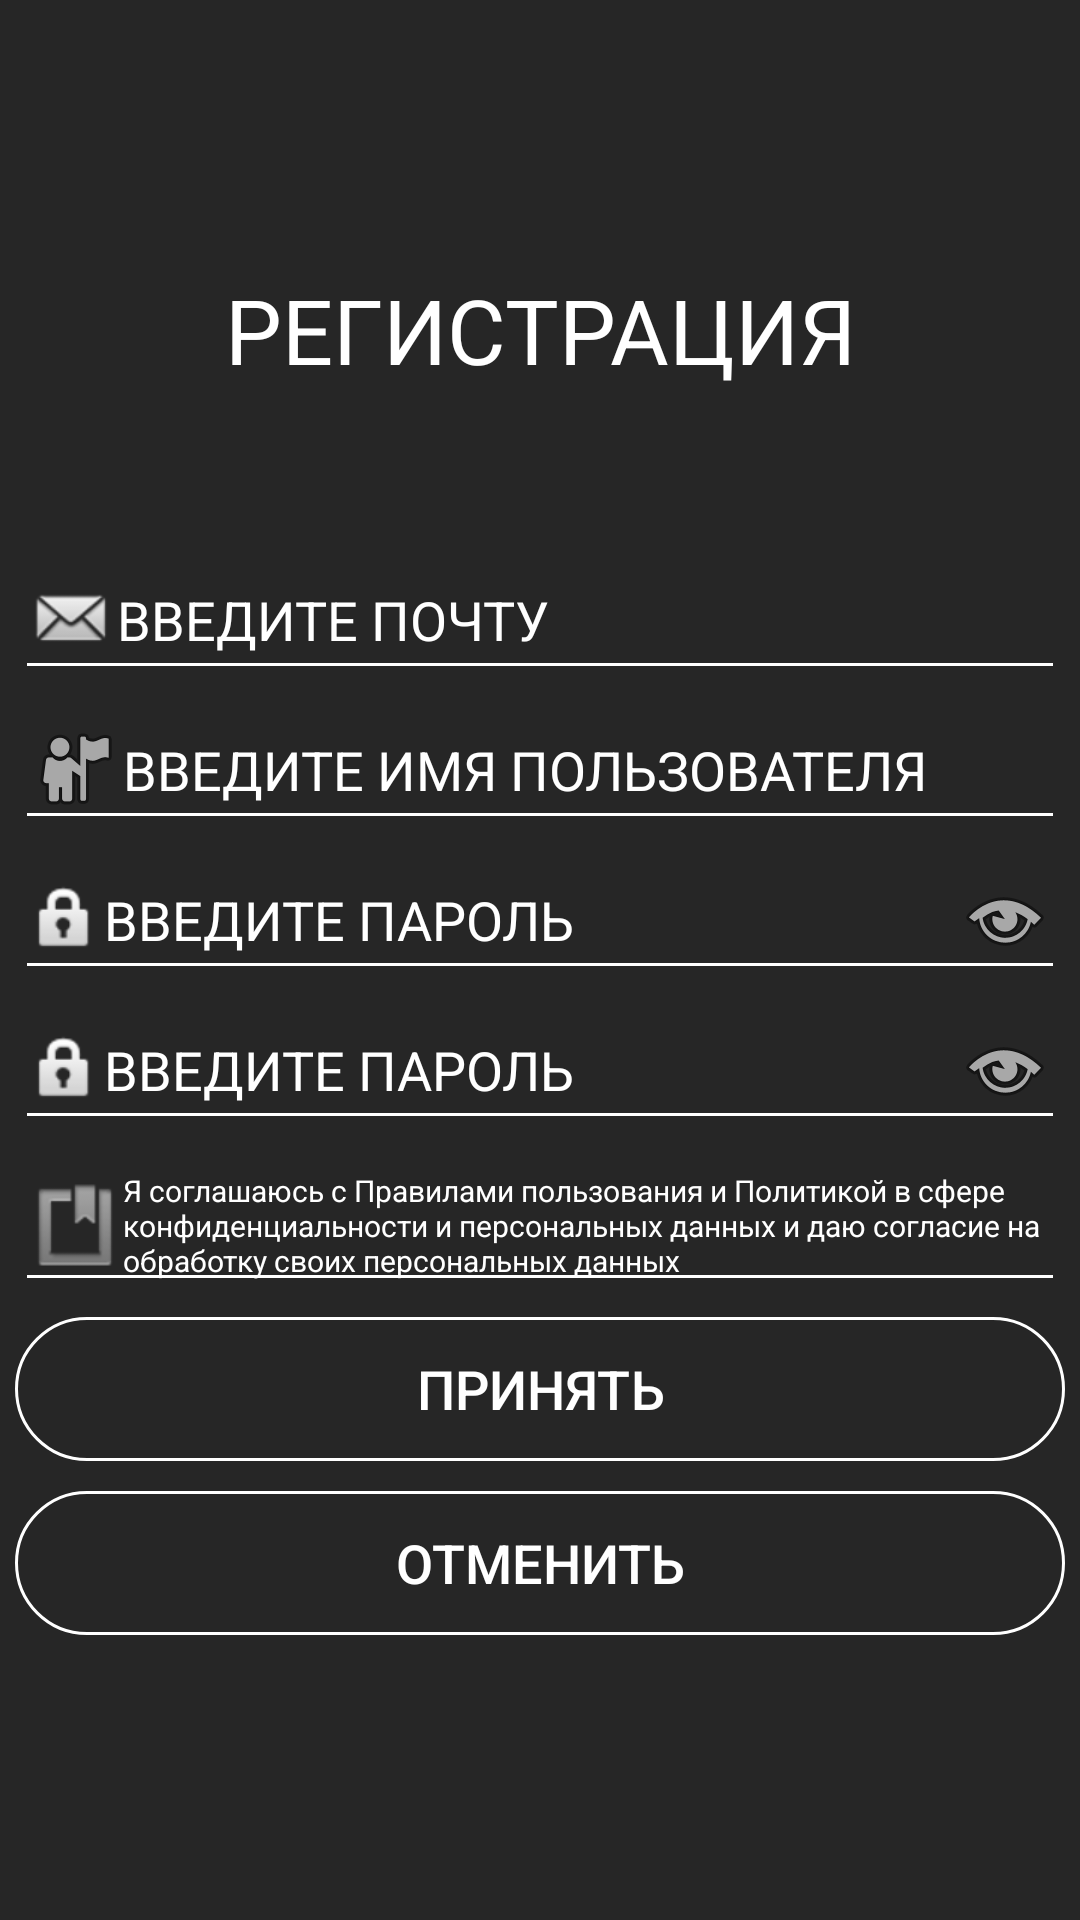

Reconstruct the res/layout file that produces this screen, plus the resources it refers to.
<!-- AndroidManifest.xml: application theme AppTheme -->
<!-- res/layout/activity_reg.xml -->
<?xml version="1.0" encoding="utf-8"?>
<RelativeLayout xmlns:android="http://schemas.android.com/apk/res/android"
    xmlns:tools="http://schemas.android.com/tools"
    android:layout_width="match_parent"
    android:layout_height="match_parent"
    android:gravity="center_horizontal"
    android:paddingLeft="@dimen/activity_horizontal_margin"
    android:paddingTop="@dimen/activity_vertical_margin"
    android:paddingRight="@dimen/activity_horizontal_margin"
    android:paddingBottom="@dimen/activity_vertical_margin"
    tools:context=".RegActivity">

    <LinearLayout
        android:id="@+id/mainId"
        android:layout_width="350dp"
        android:layout_height="wrap_content"
        android:layout_centerInParent="true"
        android:gravity="center"
        android:orientation="vertical">

        <TextView
            android:id="@+id/titleWindowId"
            android:layout_width="match_parent"
            android:layout_height="wrap_content"
            android:gravity="center"
            android:maxHeight="150dp"
            android:text="@string/title_register"
            android:textSize="30sp" />

        <View
            android:id="@+id/paddingViewId"
            android:layout_width="match_parent"
            android:layout_height="50dp"
            android:minHeight="10dp" />

        <EditText
            android:id="@+id/emailEditTextId"
            style="@style/AppThemeEditText"
            android:drawableStart="@android:drawable/sym_action_email"
            android:ems="10"
            android:hint="@string/description_login_input"
            android:importantForAutofill="no"
            android:inputType="textEmailAddress"
            tools:targetApi="o" />

        <EditText
            android:id="@+id/nameEditTextId"
            style="@style/AppThemeEditText"
            android:drawableStart="@android:drawable/ic_menu_myplaces"
            android:ems="10"
            android:hint="@string/description_name_input"
            android:importantForAutofill="no"
            android:inputType="textPersonName"
            tools:targetApi="o" />

        <EditText
            android:id="@+id/passwordEditTextId"
            style="@style/AppThemeEditText"
            android:drawableStart="@android:drawable/ic_lock_idle_lock"
            android:drawableEnd="@android:drawable/ic_menu_view"
            android:ems="10"
            android:hint="@string/description_password_input"
            android:importantForAutofill="no"
            android:inputType="textPassword"
            tools:targetApi="o" />

        <EditText
            android:id="@+id/repasswordEditTextId"
            style="@style/AppThemeEditText"
            android:drawableStart="@android:drawable/ic_lock_idle_lock"
            android:drawableEnd="@android:drawable/ic_menu_view"
            android:ems="10"
            android:hint="@string/description_repassword_input"
            android:importantForAutofill="no"
            android:inputType="textPassword"
            tools:targetApi="o" />

        <EditText
            android:id="@+id/politiceRegistrationId"
            style="@style/AppThemeEditText"
            android:layout_height="wrap_content"
            android:drawableStart="@android:drawable/ic_input_get"
            android:editable="false"
            android:ems="10"
            android:importantForAutofill="no"
            android:text="@string/text_political_registration"
            android:textSize="10sp"
            tools:targetApi="o" />

        <Button
            android:id="@+id/buttonRegId"
            style="@style/AppThemeButton"
            android:layout_marginTop="5dp"
            android:layout_marginBottom="5dp"
            android:maxWidth="350dp"
            android:text="@string/button_reg_accept" />

        <Button
            android:id="@+id/buttonCancelId"
            style="@style/AppThemeButton"
            android:layout_marginTop="5dp"
            android:layout_marginBottom="5dp"
            android:maxWidth="350dp"
            android:text="@string/button_cancel" />

    </LinearLayout>
</RelativeLayout>
<!-- resources referenced by this layout -->
<resources>
  <string name="button_cancel">ОТМЕНИТЬ</string>
  <string name="button_reg_accept">ПРИНЯТЬ</string>
  <string name="description_login_input">ВВЕДИТЕ ПОЧТУ</string>
  <string name="description_name_input">ВВЕДИТЕ ИМЯ ПОЛЬЗОВАТЕЛЯ</string>
  <string name="description_password_input">ВВЕДИТЕ ПАРОЛЬ</string>
  <string name="description_repassword_input">ВВЕДИТЕ ПАРОЛЬ</string>
  <string name="text_political_registration">Я соглашаюсь с Правилами пользования и Политикой в сфере конфиденциальности и персональных данных и даю согласие на обработку своих персональных данных</string>
  <string name="title_register">РЕГИСТРАЦИЯ</string>
  <style name="AppThemeButton" parent="Widget.AppCompat.Button">
          <item name="android:background">@drawable/bg_main_button</item>
          <item name="android:textColor">@color/clr_main_button</item>
          <item name="android:layout_width">match_parent</item>
          <item name="android:layout_height">48dp</item>
          <item name="android:layout_marginBottom">5dp</item>
          <item name="android:layout_marginTop">5dp</item>
      </style>
  <style name="AppThemeEditText" parent="Widget.AppCompat.EditText">
          <item name="android:textColor">@color/colorMainText</item>
          <item name="android:backgroundTint">@color/colorMainText</item>
          <item name="android:layout_width">match_parent</item>
          <item name="android:layout_height">50dp</item>
          
      </style>
  <style name="AppTheme" parent="Theme.AppCompat.Light.NoActionBar">
          
          <item name="colorPrimary">@color/colorPrimary</item>
          <item name="colorPrimaryDark">@color/colorPrimaryDark</item>
          <item name="colorAccent">@color/colorAccent</item>
          <item name="android:windowBackground">@color/colorMainBackground</item>
          <item name="android:colorBackground">@color/colorMainBackground</item>
          <item name="android:color">@color/colorMainText</item>
          <item name="android:textColor">@color/colorMainText</item>
          <item name="android:textSize">18sp</item>
          <item name="android:textColorHint">@color/colorMainText</item>
          <item name="android:buttonStyle">@style/AppThemeButton</item>
          <item name="android:buttonStyleSmall">@style/AppThemeButton</item>
          <item name="android:editTextStyle">@style/AppThemeEditText</item>
          <item name="buttonStyle">@style/AppThemeButton</item>
          <item name="buttonStyleSmall">@style/AppThemeButton</item>
          <item name="editTextStyle">@style/AppThemeEditText</item>
      </style>
  <!-- drawable bg_main_button (drawable) -->
  <?xml version="1.0" encoding="utf-8"?>
  <selector xmlns:android="http://schemas.android.com/apk/res/android">
      <item android:state_enabled="true" android:state_activated="true">
          <shape android:shape="rectangle" android:tint="@color/colorAccent" android:tintMode="src_over">
              <stroke android:color="@color/colorAccent" android:width="1dp" />
              <corners android:radius="100dp" />
          </shape>
      </item>
      <item android:state_enabled="true">
          <shape android:shape="rectangle">
              <stroke android:color="@color/colorAccent" android:width="1dp" />
              <corners android:radius="100dp" />
          </shape>
      </item>
      <item android:state_enabled="false">
          <shape android:shape="rectangle">
              <stroke android:color="@color/colorPrimaryDark" android:width="1dp" />
              <corners android:radius="100dp" />
          </shape>
      </item>
  </selector>
  <color name="colorMainText">#FFFFFF</color>
  <color name="colorPrimary">#262626</color>
  <color name="colorPrimaryDark">#000000</color>
  <color name="colorAccent">#FFFFFF</color>
  <color name="colorMainBackground">#262626</color>
</resources>
